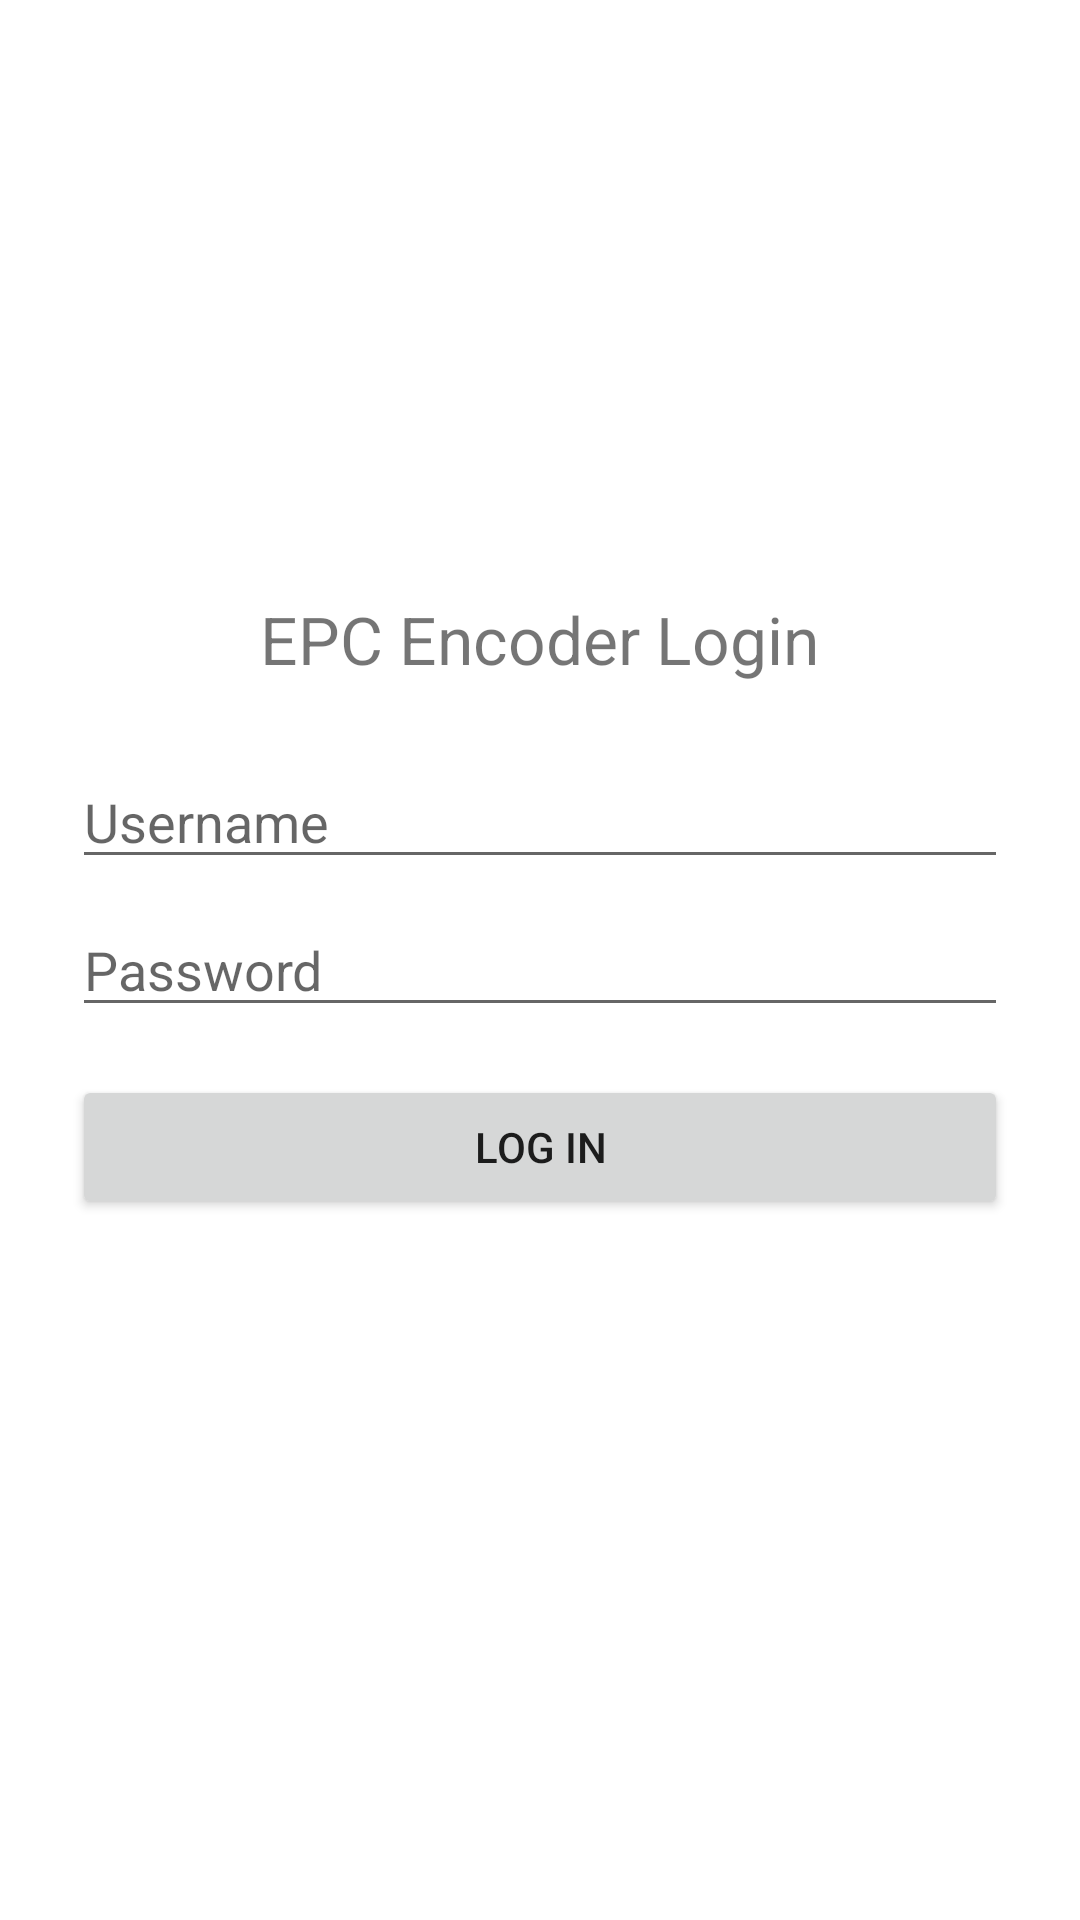

Here is an Android app screen rendered from its layout file. Give the layout XML and the strings, colors and styles it references.
<!-- AndroidManifest.xml: application theme Theme.EpcEncoder -->
<!-- res/layout/activity_login.xml -->
<?xml version="1.0" encoding="utf-8"?>
<LinearLayout xmlns:android="http://schemas.android.com/apk/res/android"
    android:layout_width="match_parent"
    android:layout_height="match_parent"
    android:orientation="vertical"
    android:padding="24dp"
    android:gravity="center">

    <TextView
        android:layout_width="wrap_content"
        android:layout_height="wrap_content"
        android:text="EPC Encoder Login"
        android:textSize="22sp"
        android:layout_marginBottom="24dp" />

    <EditText
        android:id="@+id/usernameInput"
        android:layout_width="match_parent"
        android:layout_height="wrap_content"
        android:hint="Username" />

    <EditText
        android:id="@+id/passwordInput"
        android:layout_width="match_parent"
        android:layout_height="wrap_content"
        android:hint="Password"
        android:inputType="textPassword"
        android:layout_marginTop="8dp" />

    <Button
        android:id="@+id/loginButton"
        android:layout_width="match_parent"
        android:layout_height="wrap_content"
        android:text="Log In"
        android:layout_marginTop="16dp" />

    <TextView
        android:id="@+id/statusText"
        android:layout_width="match_parent"
        android:layout_height="wrap_content"
        android:layout_marginTop="16dp"
        android:textColor="#CC0000" />

</LinearLayout>
<!-- resources referenced by this layout -->
<resources>
  <style name="Theme.EpcEncoder" parent="Theme.MaterialComponents.DayNight.NoActionBar" />
</resources>
